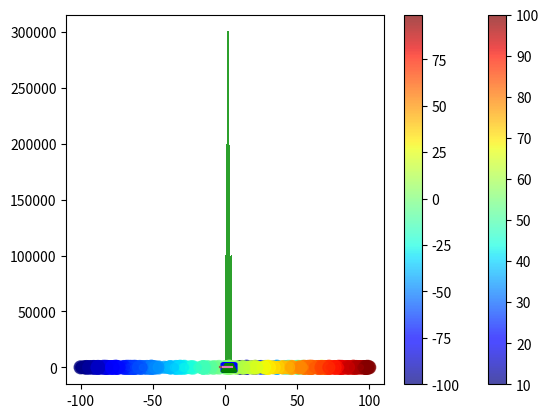

This chart was generated by the following Python code:
#!/usr/bin/env python
# coding: utf-8

#13.숫자 데이터를 쉽게 다루게 돕는 numpy 라이브러리

# In[1]:


import matplotlib.pyplot as plt 
import numpy as np
t = np.arange(0.,5.,0.2)
plt.plot(t,t,'r--',t,t**2,'bs',t,t**3,'g^')
plt.show()


# In[2]:


import matplotlib.pyplot as plt
t=[]
p2=[]
p3=[]
for i in range(0,50,2):
    t.append(i/10)
    p2.append((i/10)**2)
    p3.append((i/10)**3)
plt.plot(t,t,'r--',t,p2,'bs',t,p3,'g^')
plt.show()


# In[3]:


import numpy
print(numpy.sqrt(2))


# In[4]:


import numpy as np
print(np.sqrt(2))


# In[5]:


import numpy as np 
print(np.pi)
print(np.sin(0))
print(np.cos(np.pi))


# In[6]:


import numpy as np
a = np.random.rand(5)
print(a)
print(type(a))


# In[7]:


import numpy as np
print(np.random.choice(6,10))


# In[8]:


import numpy as np
print(np.random.choice(10,6,replace=False))


# In[9]:


import numpy as np
print(np.random.choice(6, 10, p=[0.1, 0.2, 0.3, 0.2, 0.1, 0.1]))


# In[10]:


import matplotlib.pyplot as plt
import numpy as np
dice = np.random.choice(6, 10)

plt.hist(dice, bins =6)
plt.show()


# In[11]:


import matplotlib.pyplot as plt
import random
dice = []
for i in range(10) :
    dice.append(random.randint(1,6))
plt.hist(dice, bins = 6)
plt.show()


# In[16]:


import matplotlib.pyplot as plt
import numpy as np
dice = np.random.choice(6, 1000000, p=[0.1,0.2,0.3,0.2,0.1,0.1])
plt.hist(dice, bins=6)  # 0, 1, 2, 3, 4, 5 중 랜덤으로 추출한 숫자를 히스토그램 표현
plt.show()


# In[24]:


import matplotlib.pyplot as plt
import random
 
x = []
y = []
size = []
 
for i in range(200) :
    x.append(random.randint(10,100))
    y.append(random.randint(10,100))
    size.append(random.randint(10,100))
 

plt.scatter(x, y, s=size, c=x, cmap='jet', alpha=0.7)
plt.colorbar()
plt.show()


# In[25]:


import numpy as np
a = np.array([1,2,3,4])
print(a)


# In[26]:


import numpy as np
a = np.array([1,2,3,4])
print(a[1], a[-1])  # a의 1번 인덱스 값, -1번 인덱스 값 출력
print(a[1:])        # a의 1번 인덱스를 기준으로 슬라이싱 결과 출력


# In[28]:


import numpy as np
a = np.array([1,2,'3',4])
print(a)


# In[29]:


import numpy as np
a = np.zeros(10)  # 0으로 이루어진 크기가 10인 배열 생성
print(a)


# In[30]:


import numpy as np
a = np.ones(10)   # 1로 이루어진 크기가 10인 배열 생성
print(a)


# In[31]:


import numpy as np
a = np.eye(3)  # 3행 x 3열의 단위 배열 생성
print(a)


# In[33]:


import numpy as np
a = np.eye(5)  # 5행 x 5열의 단위 배열 생성
print(a)


# In[34]:


import numpy as np
print(np.arange(3))     # arange( ) 함수에 1개 값 입력
print(np.arange(3,7))   # arange( ) 함수에 2개 값 입력
print(np.arange(3,7,2)) # arange( ) 함수에 3개 값 입력


# In[35]:


import numpy as np
a = np.arange(1, 2, 0.1)   # 1이상 2미만 구간에서 0.1 간격으로 실수 생성
b = np.linspace(1, 2, 11)  # 1부터 2까지 11개 구간으로 나눈 실수 생성
print(a)
print(b)


# In[36]:


import numpy as np
a = np.arange(-np.pi, np.pi, np.pi/10)
b = np.linspace(-np.pi, np.pi, 20)
print(a)
print(b)


# In[37]:


import numpy as np
a = np.zeros(10) + 5
print(a)


# In[38]:


import numpy as np
a = np.linspace(1, 2, 11)
print(np.sqrt(a))  # a값의 제곱근을 출력함


# In[39]:


import matplotlib.pyplot as plt
import numpy as np
a = np.arange(-np.pi, np.pi, np.pi/100)
plt.plot(a, np.sin(a))
plt.show()


# In[40]:


import matplotlib.pyplot as plt
import numpy as np
a = np.arange(-np.pi, np.pi, np.pi/100)
plt.plot(a, np.sin(a))
plt.plot(a, np.cos(a))
plt.plot(a+np.pi/2, np.sin(a))
plt.show()


# In[41]:


import numpy as np
a = np.arange(-5, 5)
print(a)


# In[42]:


print(a<0)


# In[44]:


import numpy as np
a = np.arange(-5, 5)
print(a[a<0])


# In[45]:


mask1 = abs(a) > 3 #abs(a) > 3은 a 배열에 저장된 원소의 절대값이 3보다 크다
print(a[mask1])


# In[46]:


mask1 = abs(a) > 3
mask2 = abs(a) % 2 == 0
print(a[mask1+mask2])   # 둘 중 하나의 조건이라도 참일 경우
print(a[mask1*mask2])   # 두 가지 조건이 모두 참일 경우


# In[55]:


import matplotlib.pyplot as plt
import numpy as np
x = np.random.randint(-100, 100, 1000) # 1000개의 랜덤 값 추출
y = np.random.randint(-100, 100, 1000) # 1000개의 랜덤 값 추출
size = np.random.rand(100) * 100
mask1 = abs(x) > 50            # x에 저장된 값 중 절댓값이 50보다 큰 값 걸러 냄
mask2 = abs(y) > 50            # y에 저장된 값 중 절댓값이 50보다 큰 값 걸러 냄
x = x[mask1+mask2]             # mask1과 mask2 중 하나라도 만족하는 값 저장
y = y[mask1+mask2]  # mask1과 mask2 중 하나라도 만족하는 값 저장
size = np.random.rand(len(x)) * 100
plt.scatter(x, y, s=size, c=x, cmap='jet', alpha=0.7)
plt.colorbar()
plt.show()


# In[ ]:




